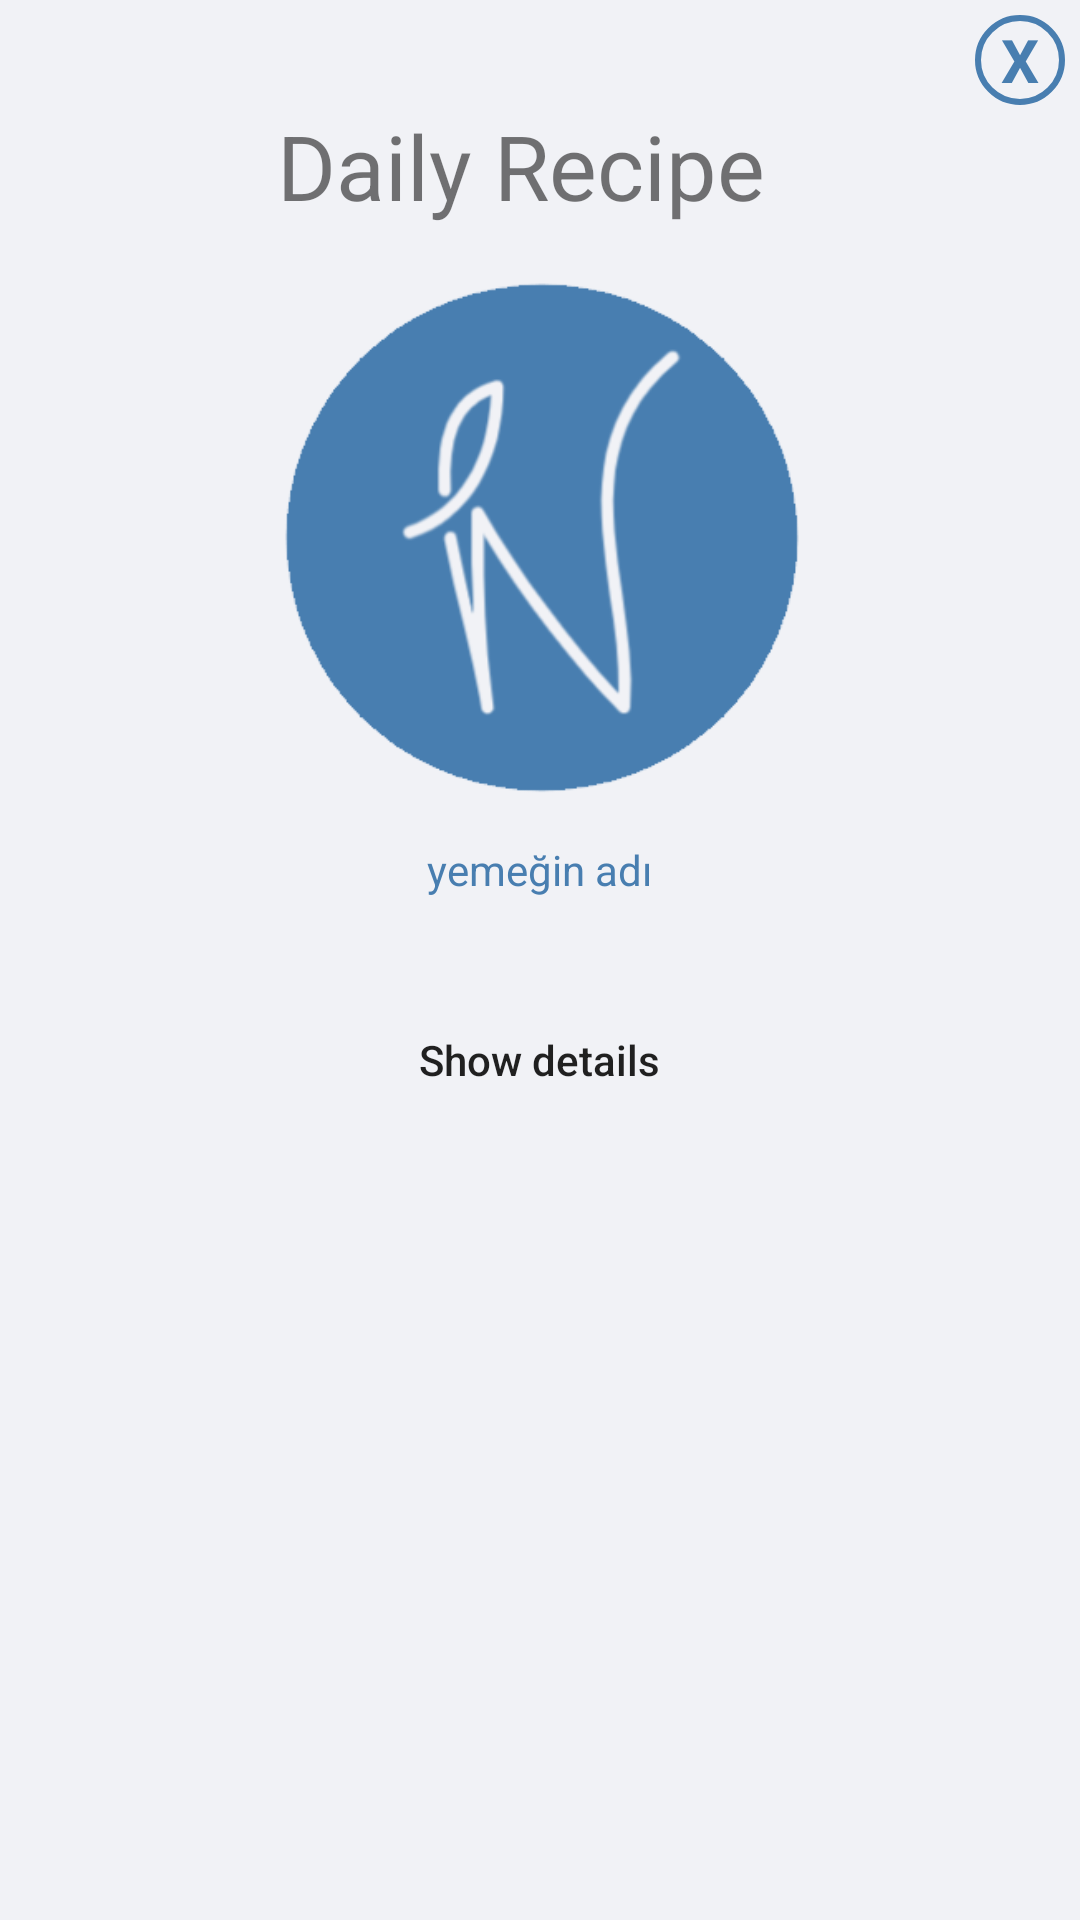

Write the Android layout XML for this screen, with the resource values it uses.
<!-- AndroidManifest.xml: application theme AppTheme -->
<!-- res/layout/dailyrecipepopup.xml -->
<?xml version="1.0" encoding="utf-8"?>
<LinearLayout xmlns:android="http://schemas.android.com/apk/res/android"
    android:orientation="vertical"
    android:layout_width="350dp"
    android:layout_height="400dp"
    android:background= "#f1f2f6"
    android:padding="5dp"
    android:layout_gravity="center">

    <TextView
        android:layout_width="30dp"
        android:layout_height="30dp"
        android:layout_gravity="end"
        android:id="@+id/txtclose"
        android:text="X"
        android:textStyle="bold"
        android:textSize="20dp"
        android:gravity="center"
        android:textColor="#487eb0"
        android:background="@drawable/exitcircle"
        ></TextView>

    <LinearLayout
        android:layout_width="wrap_content"
        android:layout_height="wrap_content"
        android:layout_gravity="center"
        android:orientation="vertical">

        <TextView
            android:layout_width="wrap_content"
            android:layout_height="wrap_content"
            android:text="Daily Recipe"
            android:textSize="30dp"
            ></TextView>

        <ImageView
            android:layout_width="175dp"
            android:layout_height="175dp"
            android:src="@drawable/logo"
            android:id="@+id/recipePhoto"
            android:layout_gravity="center"
            android:layout_marginTop="15dp"
            ></ImageView>

        <TextView
            android:layout_width="wrap_content"
            android:layout_height="wrap_content"
            android:textColor="#487eb0"
            android:text="yemeğin adı"
            android:id="@+id/recipeName"
            android:layout_gravity="center"
            android:layout_marginTop="15dp"
            ></TextView>

        <Button
            android:layout_width="wrap_content"
            android:layout_height="wrap_content"
            android:layout_gravity="center"
            android:layout_marginTop="30dp"
            android:background="@drawable/frame"
            android:text="Show details"
            android:id="@+id/showDetailsButton"
            android:textAllCaps="false"
            ></Button>

    </LinearLayout>


</LinearLayout>
<!-- resources referenced by this layout -->
<resources>
  <!-- drawable exitcircle (drawable) -->
  <?xml version="1.0" encoding="utf-8"?>
  <shape android:shape="oval" xmlns:android="http://schemas.android.com/apk/res/android">
  
          <stroke android:width="2dp" android:color="#487eb0"/>
  
  
  </shape>
  <!-- drawable logo: png bitmap (drawable, 17287 bytes) -->
  <style name="AppTheme" parent="Theme.AppCompat.Light.NoActionBar">
          
          <item name="colorPrimary">@color/colorPrimary</item>
          <item name="colorPrimaryDark">@color/colorPrimaryDark</item>
          <item name="colorAccent">@color/colorAccent</item>
          <item name="windowNoTitle">true</item>
          <item name="windowActionBar">false</item>
          
      </style>
  <color name="colorPrimary">#6200EE</color>
  <color name="colorPrimaryDark">#3700B3</color>
  <color name="colorAccent">#03DAC5</color>
</resources>
